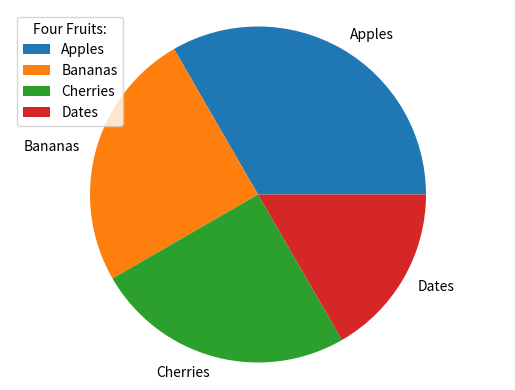

Write Python code to recreate this figure.
import matplotlib.pyplot as plt

# Pie chart
labels = ['Apples','Bananas', 'Cherries', 'Dates']
sizes = [120, 90, 90, 60]

fig1, ax1 = plt.subplots()
ax1.pie(sizes, labels=labels,
        startangle=0)
ax1.axis('equal')  # Equal aspect ratio ensures that pie is drawn as a circle.
plt.legend(title='Four Fruits:')
plt.show()